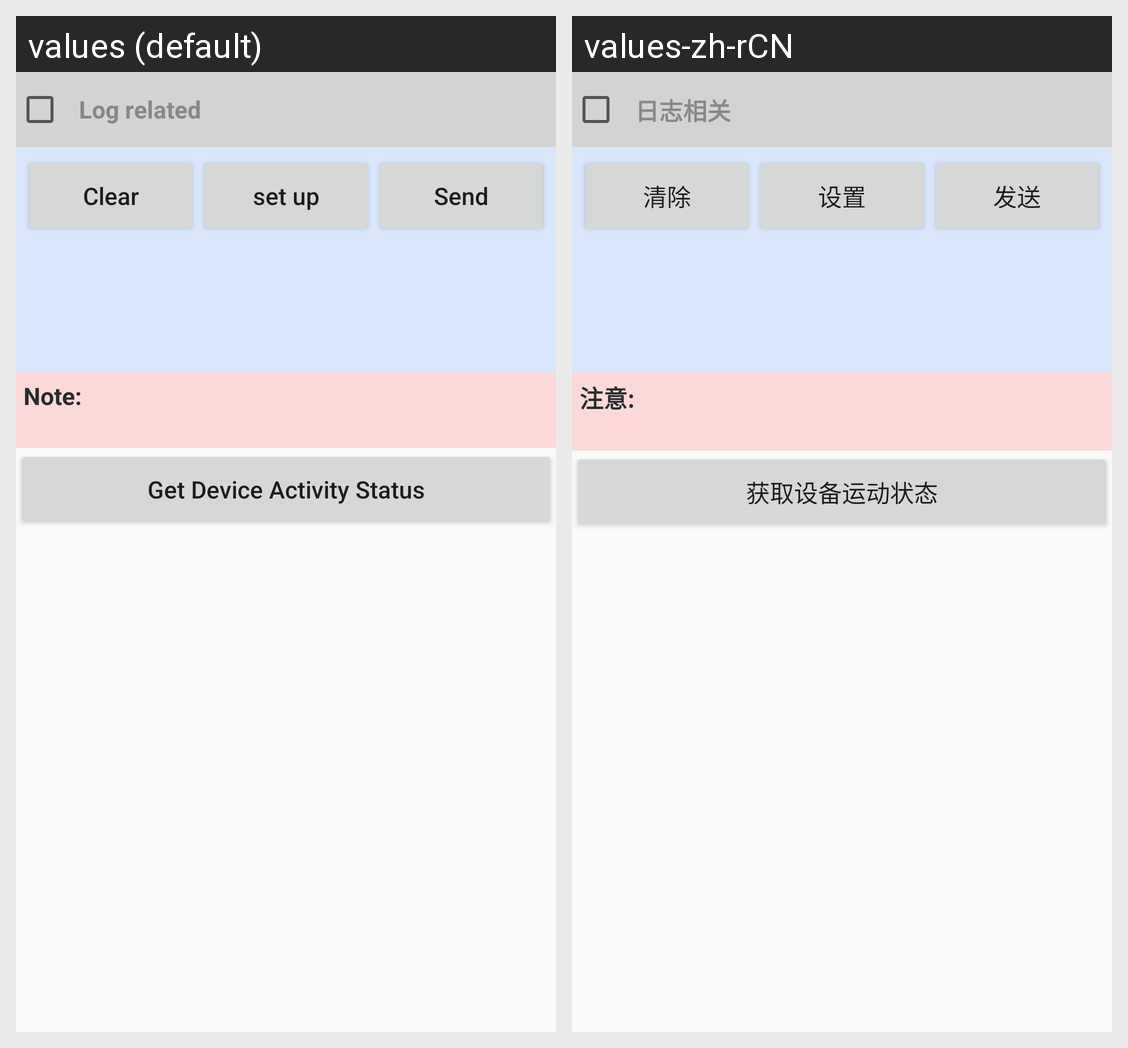

Locale-by-locale string values for the Android screen shown in this grid:
Android screen res/layout/activity_sport_auxiliary.xml rendered under 2 locales, left to right: values (default), values-zh-rCN. Device: Nexus 5 (rendered at 1080×1920; each locale shown at half size, 540×960, under a caption strip naming it); theme AppTheme.
Strings drawn on this screen, with the default value and each locale's value (text and hints the layout hard-codes, and strings that could not be matched under every locale, appear in the picture but are not listed):

get_device_sport_state
  values: Get Device Activity Status
  values-zh-rCN: 获取设备运动状态

log_info
  values: Log related
  values-zh-rCN: 日志相关

btn_clear
  values: Clear
  values-zh-rCN: 清除

btn_set
  values: set up
  values-zh-rCN: 设置

btn_send
  values: Send
  values-zh-rCN: 发送

input_attention
  values: Note:
  values-zh-rCN: 注意:
